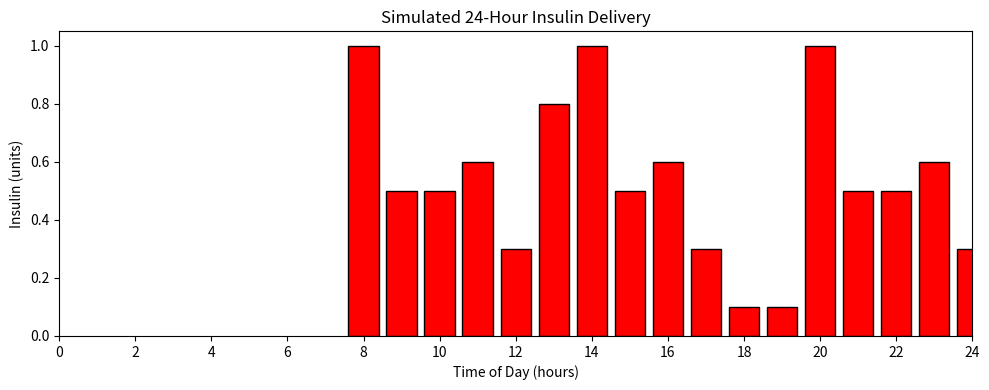

Python code for this plot:
import numpy as np
import matplotlib.pyplot as plt

# Define insulin bolus events (units) at meal times
meal_times = np.array([8, 9, 10, 11, 12, 13, 14, 15, 16, 17, 18, 19, 20, 21, 22, 23, 24, 25, 26, 27, 28, 29, 30, 31])      # hours of the day
bolus_units = np.array([1, 0.5, 0.5, 0.6, 0.3, 0.8, 1, 0.5, 0.6, 0.3, 0.1, 0.1, 1, 0.5, 0.5, 0.6, 0.3, 0.8, 1, 0.5, 0.6, 0.3, 0.1, 0.1])       # typical units for breakfast, lunch, dinner

# Optionally add a small basal rate as a constant thin bar
basal_rate = 0.5  # units per hour
basal_times = np.arange(0, 24, 1)       # hourly basal dosing
basal_units = np.full_like(basal_times, basal_rate)

# Plot
plt.figure(figsize=(10, 4))

# Basal insulin (thin gray bars)
plt.bar(basal_times, basal_units, width=1.0, color='red', edgecolor='none', label='Basal (units/h)')

# Bolus insulin (thicker blue bars)
plt.bar(meal_times, bolus_units, width=0.8, color='red', edgecolor='k', label='Bolus (units)')

plt.xlabel('Time of Day (hours)')
plt.ylabel('Insulin (units)')
plt.title('Simulated 24-Hour Insulin Delivery')
plt.xlim(0, 24)
plt.xticks(np.arange(0, 25, 2))
# plt.legend()
plt.tight_layout()
plt.show()



# import numpy as np
# import matplotlib.pyplot as plt
#
# # Simulate a 24-hour glucose trajectory sampled every 5 minutes
# sampling_interval = 5  # minutes
# times = np.arange(0, 24*60 + sampling_interval, sampling_interval) / 60  # in hours
#
# # Baseline glucose around 90 mg/dL with small random fluctuations
# baseline = 90 + 5 * np.random.randn(len(times))
#
# # Add realistic meal-related spikes (breakfast at 8h, lunch at 13h, dinner at 19h)
# def add_meal_spike(data, times, meal_time, peak=50, width=0.5):
#     """
#     Adds a Gaussian-shaped spike around meal_time.
#     peak: height of the spike above baseline
#     width: standard deviation in hours
#     """
#     spike = peak * np.exp(-0.5 * ((times - meal_time) / width) ** 2)
#     return data + spike
#
# glucose = baseline.copy()
# for meal_time in [8, 13, 19]:
#     glucose = add_meal_spike(glucose, times, meal_time, peak=60, width=0.7)
#
# # Plot
# plt.figure(figsize=(10, 4))
# plt.plot(times, glucose, color='k')
# plt.xlabel('Time (hours)')
# plt.ylabel('Glucose (mg/dL)')
# plt.title('Simulated 24-Hour Glucose Trajectory')
# plt.xlim(0, 24)
# plt.xticks(np.arange(0, 25, 2))
# plt.tight_layout()
# plt.show()
